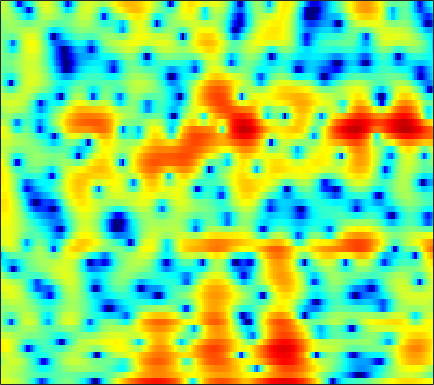

The file beside this chart, header and first rows:
3.8314, 3.6945, 3.548, 3.4176, 3.3003, 3.0994, 2.8112, 2.5299, 2.065, 1.5114, 0.84104, 0.2487, -0.70924, -1.8949, -2.9946, -4.8073, -7.1396, -9.3077, -12.54, -13.958, -11.596, -9.2795, -6.7192, -4.797
2.919, 2.819, 2.663, 2.474, 2.308, 2.051, 1.757, 1.512, 1.151, 0.7574, 0.3328, -0.002172, -0.462, -0.9212, -1.256, -1.671, -2.037, -2.263, -2.485, -2.608, -2.628, -2.582, -2.451, -2.26
2.706, 2.737, 2.756, 2.735, 2.681, 2.546, 2.333, 2.117, 1.758, 1.307, 0.7694, 0.3086, -0.3793, -1.14, -1.75, -2.589, -3.426, -4.004, -4.641, -5.022, -5.071, -4.881, -4.38, -3.695
0.755, 1.57, 2.362, 2.874, 3.105, 3.226, 3.153, 2.985, 2.623, 2.113, 1.444, 0.844, -0.107, -1.248, -2.252, -3.842, -5.843, -7.753, -11.06, -15.17, -15.71, -12.64, -8.83, -6.006
2.422, 2.793, 3.1, 3.189, 3.114, 2.833, 2.356, 1.884, 1.135, 0.2748, -0.644, -1.335, -2.18, -2.919, -3.363, -3.823, -4.149, -4.311, -4.417, -4.361, -4.12, -3.818, -3.276, -2.637
5.698, 5.543, 5.219, 4.73, 4.23, 3.364, 2.218, 1.14, -0.6675, -3.052, -6.303, -9.652, -15.71, -15.57, -11.65, -8.117, -5.911, -4.769, -3.712, -3.033, -2.624, -2.462, -2.414, -2.514
5.404, 5.233, 4.905, 4.458, 4.038, 3.355, 2.513, 1.775, 0.6566, -0.5714, -1.806, -2.644, -3.451, -3.708, -3.563, -3.111, -2.62, -2.299, -2.007, -1.925, -2.077, -2.364, -3.021, -4.072
2.812, 2.759, 2.622, 2.422, 2.244, 1.974, 1.685, 1.457, 1.143, 0.8447, 0.5606, 0.3664, 0.1326, -0.05417, -0.185, -0.3313, -0.4755, -0.6002, -0.804, -1.064, -1.387, -1.676, -2.127, -2.65
0.5855, 0.372, -0.01026, -0.3918, -0.5938, -0.6546, -0.443, -0.1488, 0.319, 0.7697, 1.127, 1.329, 1.471, 1.451, 1.335, 1.071, 0.6725, 0.302, -0.2501, -0.8175, -1.321, -1.608, -1.802, -1.778
-0.04481, -1.085, -3.299, -7.047, -11.64, -14.14, -7.26, -3.896, -0.9478, 0.964, 2.187, 2.782, 3.231, 3.317, 3.145, 2.614, 1.729, 0.7923, -0.8881, -3.179, -6.157, -8.466, -9.032, -6.243
0.003304, -0.4081, -1.136, -1.885, -2.284, -2.3, -1.607, -0.8131, 0.2937, 1.252, 1.957, 2.29, 2.466, 2.372, 2.131, 1.572, 0.7234, -0.1122, -1.469, -3.083, -4.728, -5.661, -5.829, -4.709
0.1402, 0.3294, 0.5118, 0.6507, 0.7488, 0.8949, 1.076, 1.217, 1.374, 1.468, 1.494, 1.436, 1.244, 0.924, 0.5979, 0.05458, -0.5646, -1.06, -1.729, -2.337, -2.797, -3, -3.028, -2.771
0.8488, 1.342, 1.842, 2.185, 2.363, 2.506, 2.535, 2.486, 2.336, 2.072, 1.699, 1.356, 0.8153, 0.1675, -0.3741, -1.152, -1.982, -2.616, -3.454, -4.22, -4.852, -5.175, -5.308, -5.042
2.199, 2.739, 3.256, 3.568, 3.683, 3.691, 3.529, 3.309, 2.897, 2.331, 1.583, 0.9186, -0.09372, -1.246, -2.168, -3.434, -4.712, -5.664, -7.003, -8.546, -10.53, -12.47, -15.37, -15.03
3.611, 3.84, 4.016, 4.053, 3.982, 3.763, 3.411, 3.05, 2.405, 1.581, 0.5111, -0.4892, -2.144, -4.185, -6.025, -8.83, -11.45, -12.4, -12.1, -11.4, -11.18, -11.33, -11.48, -10.48
3.668, 3.484, 3.169, 2.801, 2.505, 2.099, 1.689, 1.353, 0.8353, 0.1917, -0.6213, -1.415, -2.805, -4.703, -6.544, -9.582, -12.64, -13.11, -10.97, -8.482, -6.53, -5.366, -4.03, -2.806
1.368, 0.6829, -0.3341, -1.419, -2.173, -2.943, -3.292, -3.233, -2.864, -2.473, -2.177, -2.076, -2.116, -2.34, -2.546, -2.82, -2.951, -2.874, -2.511, -1.904, -1.166, -0.5843, 0.1882, 0.9356
-2.334, -3.424, -5.283, -7.958, -10.91, -17.46, -19.16, -13.48, -8.786, -5.93, -4.101, -3.122, -2.147, -1.457, -1.052, -0.6352, -0.2693, -0.003999, 0.3498, 0.7209, 1.108, 1.412, 1.826, 2.25
-5.505, -5.725, -6.171, -6.923, -7.615, -8.3, -8.203, -7.416, -5.928, -4.502, -3.213, -2.391, -1.504, -0.7803, -0.3463, 0.156, 0.5735, 0.8271, 1.1, 1.303, 1.447, 1.544, 1.673, 1.827
-8.081, -5.742, -3.895, -2.832, -2.348, -1.945, -1.736, -1.599, -1.405, -1.301, -1.162, -0.9957, -0.6943, -0.2494, 0.1253, 0.6554, 1.089, 1.298, 1.414, 1.308, 0.9846, 0.6065, 0.009649, -0.5085
-0.3192, 0.5804, 1.587, 2.26, 2.536, 2.574, 2.278, 1.778, 0.7268, -0.7037, -2.585, -3.989, -4.733, -3.587, -2.165, -0.4761, 0.6726, 1.184, 1.367, 0.9849, -0.003292, -1.235, -3.771, -8.149
3.26, 3.658, 4.054, 4.221, 4.167, 3.816, 3.128, 2.308, 0.7444, -1.464, -4.642, -7.593, -9.869, -7.169, -4.771, -2.523, -1.197, -0.6516, -0.4708, -0.8273, -1.669, -2.577, -4.072, -5.73
3.607, 3.944, 4.205, 4.251, 4.143, 3.808, 3.236, 2.693, 1.778, 0.7418, -0.2791, -0.9527, -1.566, -1.822, -1.834, -1.791, -1.788, -1.899, -2.217, -2.758, -3.534, -4.261, -5.377, -6.618
3.898, 4.129, 4.275, 4.248, 4.121, 3.812, 3.356, 2.934, 2.289, 1.572, 0.8388, 0.2943, -0.3907, -1.026, -1.48, -2.05, -2.627, -3.089, -3.758, -4.517, -5.398, -6.155, -7.34, -8.728
4.532, 4.629, 4.633, 4.491, 4.289, 3.898, 3.384, 2.906, 2.206, 1.408, 0.5473, -0.1233, -1.042, -1.957, -2.633, -3.496, -4.341, -4.951, -5.747, -6.542, -7.335, -7.934, -8.699, -9.406
5.357, 5.356, 5.237, 4.967, 4.663, 4.123, 3.432, 2.814, 1.866, 0.7878, -0.4102, -1.364, -2.693, -4.031, -5, -6.213, -7.257, -7.925, -8.717, -9.443, -10.16, -10.71, -11.37, -11.84
6.017, 5.994, 5.808, 5.44, 5.041, 4.337, 3.431, 2.631, 1.355, -0.1121, -1.813, -3.245, -5.366, -7.732, -9.601, -11.86, -13.21, -13.46, -13.21, -13.03, -13.37, -14.12, -16.11, -19.94
6.045, 6.084, 5.919, 5.507, 5.033, 4.184, 3.081, 2.094, 0.5706, -1.21, -3.242, -4.973, -7.668, -11.03, -14.34, -21.18, -27.34, -20.9, -16.17, -13.81, -12.71, -12.43, -12.62, -12.91
5.423, 5.571, 5.467, 5.026, 4.475, 3.463, 2.127, 0.9188, -0.9071, -3.007, -5.18, -6.794, -8.701, -10.25, -11.14, -11.92, -11.99, -11.63, -10.71, -9.671, -8.682, -8.004, -7.184, -6.262
5.083, 5.221, 5.061, 4.53, 3.888, 2.7, 1.116, -0.3845, -2.827, -5.945, -9.961, -13.55, -16.64, -14.64, -12.62, -10.56, -9.143, -8.305, -7.363, -6.572, -5.868, -5.341, -4.613, -3.821
5.508, 5.437, 5.063, 4.386, 3.692, 2.496, 1.015, -0.3414, -2.449, -5.012, -7.963, -10.18, -11.71, -10.78, -9.416, -7.751, -6.579, -5.947, -5.456, -5.233, -5.251, -5.366, -5.452, -5.236
5.97, 5.621, 4.955, 4.074, 3.292, 2.139, 0.894, -0.01252, -1.222, -2.267, -3.131, -3.579, -3.909, -3.913, -3.759, -3.508, -3.333, -3.342, -3.632, -4.344, -5.622, -7.136, -10.38, -15.61
5.866, 5.251, 4.196, 2.875, 1.7, 0.01061, -1.677, -2.602, -3.302, -3.185, -2.728, -2.287, -1.735, -1.26, -1.003, -0.8019, -0.7554, -0.877, -1.25, -1.938, -2.959, -3.941, -5.506, -6.648
4.906, 4.189, 2.918, 1.141, -0.6324, -3.884, -9.113, -16.23, -16.03, -8.46, -4.793, -3.069, -1.487, -0.4416, 0.08553, 0.5299, 0.7365, 0.7604, 0.6326, 0.3734, 0.01366, -0.267, -0.6177, -0.7689
3.314, 2.929, 2.121, 0.9824, -0.1066, -1.796, -3.583, -4.499, -4.771, -3.878, -2.624, -1.714, -0.7164, 0.002539, 0.3975, 0.7463, 0.8874, 0.9016, 0.8039, 0.6226, 0.3872, 0.2051, 0.02399, -0.1247
2.082, 2.23, 2.139, 1.817, 1.471, 0.9178, 0.4246, 0.09389, -0.08995, -0.1272, 0.01259, 0.153, 0.337, 0.4575, 0.491, 0.4489, 0.3091, 0.1335, -0.1615, -0.5417, -0.9615, -1.301, -1.702, -2.042
2.344, 2.683, 2.873, 2.791, 2.626, 2.311, 1.991, 1.731, 1.464, 1.254, 1.094, 0.9621, 0.7549, 0.4975, 0.2298, -0.216, -0.7075, -1.116, -1.708, -2.372, -3.156, -3.873, -5.097, -6.392
4.003, 4.037, 3.869, 3.467, 3.026, 2.385, 1.698, 1.348, 0.9374, 0.7949, 0.6824, 0.5813, 0.2992, -0.2267, -0.7814, -1.716, -2.823, -3.588, -4.423, -4.928, -5.388, -5.859, -7.32, -10.11
4.594, 4.361, 3.72, 2.692, 1.576, -0.4009, -2.797, -4.247, -4.477, -3.187, -1.872, -1.265, -1.082, -1.652, -2.562, -4.629, -7.941, -11.7, -15.36, -11.52, -7.948, -6.265, -4.75, -3.908
2.066, 2.187, 1.859, 0.8877, -0.3202, -2.862, -6.955, -10.45, -10.36, -6.394, -3.808, -2.817, -2.33, -2.688, -3.439, -5.021, -7.031, -8.635, -9.639, -8.517, -6.445, -4.868, -3.089, -1.574
-0.5627, 0.3628, 1.004, 1.028, 0.7609, 0.1107, -0.6544, -1.074, -1.378, -1.414, -1.327, -1.367, -1.671, -2.263, -2.926, -3.894, -4.94, -5.551, -5.984, -5.736, -4.904, -4.065, -2.931, -1.642
0.7527, 1.463, 2.112, 2.47, 2.555, 2.509, 2.378, 2.163, 1.899, 1.563, 1.059, 0.5876, -0.2638, -1.412, -2.497, -4.317, -6.481, -8.159, -9.713, -9.417, -7.732, -6.378, -4.585, -3.196
2.594, 2.86, 3.112, 3.286, 3.362, 3.41, 3.384, 3.311, 3.136, 2.853, 2.396, 1.899, 0.9828, -0.314, -1.595, -3.916, -7.192, -10.68, -16.89, -14.45, -9.757, -7.563, -5.856, -5.035
2.533, 2.461, 2.336, 2.209, 2.175, 2.222, 2.356, 2.544, 2.74, 2.843, 2.815, 2.642, 2.201, 1.494, 0.7898, -0.3439, -1.65, -2.584, -3.523, -3.985, -4.041, -3.998, -4.157, -4.757
0.8077, 0.1976, -0.7974, -1.838, -2.39, -2.4, -1.5, -0.5571, 0.724, 1.765, 2.494, 2.845, 3.06, 3.012, 2.824, 2.419, 1.9, 1.46, 0.8663, 0.264, -0.3509, -0.8561, -1.588, -2.484
-1.223, -2.36, -4.768, -9.006, -15.51, -19.53, -8.456, -4.75, -1.595, 0.4865, 1.88, 2.612, 3.25, 3.579, 3.655, 3.567, 3.306, 3.009, 2.498, 1.89, 1.177, 0.5714, -0.2965, -1.239
-1.533, -2.096, -3.114, -4.218, -4.804, -4.696, -3.502, -2.274, -0.6515, 0.7469, 1.857, 2.494, 3.103, 3.458, 3.576, 3.547, 3.316, 3.028, 2.494, 1.802, 0.9628, 0.2514, -0.8362, -2.042
-1.042, -1.069, -1.145, -1.183, -1.125, -0.8636, -0.3787, 0.08481, 0.7993, 1.514, 2.158, 2.56, 2.962, 3.193, 3.242, 3.14, 2.843, 2.494, 1.859, 1.024, 0.006047, -0.8815, -2.253, -3.817
-0.655, -0.5551, -0.453, -0.3516, -0.2346, 0.01229, 0.3715, 0.7077, 1.237, 1.794, 2.312, 2.643, 2.973, 3.147, 3.154, 2.987, 2.616, 2.19, 1.437, 0.4669, -0.7349, -1.786, -3.385, -5.232
-0.3816, -0.4429, -0.6293, -0.85, -0.9577, -0.9221, -0.5914, -0.1246, 0.652, 1.498, 2.286, 2.785, 3.281, 3.55, 3.598, 3.436, 3.028, 2.551, 1.692, 0.5836, -0.7858, -1.98, -3.742, -5.767
-0.1521, -0.5928, -1.585, -3.033, -4.346, -5.753, -5.33, -3.817, -1.445, 0.6054, 2.185, 3.077, 3.911, 4.372, 4.494, 4.377, 3.933, 3.401, 2.418, 1.123, -0.4346, -1.777, -3.761, -5.888
-0.02589, -0.5277, -1.779, -3.962, -6.556, -11.55, -10.87, -6.521, -2.327, 0.4521, 2.337, 3.338, 4.242, 4.739, 4.859, 4.715, 4.216, 3.609, 2.465, 0.9323, -1.021, -2.767, -5.455, -8.243
-0.2025, -0.1615, -0.3686, -0.8065, -1.153, -1.393, -1.1, -0.5287, 0.4941, 1.555, 2.485, 3.04, 3.567, 3.849, 3.89, 3.697, 3.222, 2.643, 1.55, 0.006301, -2.122, -4.201, -8.055, -14.24
-0.4036, 0.05607, 0.4423, 0.6522, 0.7497, 0.8504, 0.9755, 1.087, 1.3, 1.527, 1.744, 1.891, 2.048, 2.135, 2.157, 2.088, 1.864, 1.563, 0.9534, 0.03894, -1.181, -2.284, -3.95, -5.54
-0.09592, 0.4688, 0.9565, 1.207, 1.258, 1.193, 0.9955, 0.7969, 0.4668, 0.1033, -0.2673, -0.5021, -0.6837, -0.6461, -0.4725, -0.08282, 0.3224, 0.5773, 0.7506, 0.7298, 0.4856, 0.1759, -0.2911, -0.7989
0.9715, 1.393, 1.671, 1.629, 1.407, 0.8955, 0.1811, -0.452, -1.462, -2.634, -4.013, -5.183, -6.622, -6.891, -5.921, -3.815, -1.766, -0.5152, 0.7331, 1.556, 2.002, 2.129, 2.08, 1.832
2.202, 2.345, 2.203, 1.659, 0.9911, -0.2521, -1.81, -3.099, -4.766, -6.263, -7.865, -9.636, -13.9, -18.13, -12.27, -6.211, -2.417, -0.4592, 1.394, 2.578, 3.26, 3.505, 3.479, 3.144
2.467, 2.426, 1.994, 1.069, -0.0245, -2.174, -5.452, -9.081, -15.66, -14.41, -10.06, -8.131, -6.436, -4.885, -3.571, -1.667, 0.1686, 1.356, 2.581, 3.387, 3.799, 3.851, 3.608, 3.003
